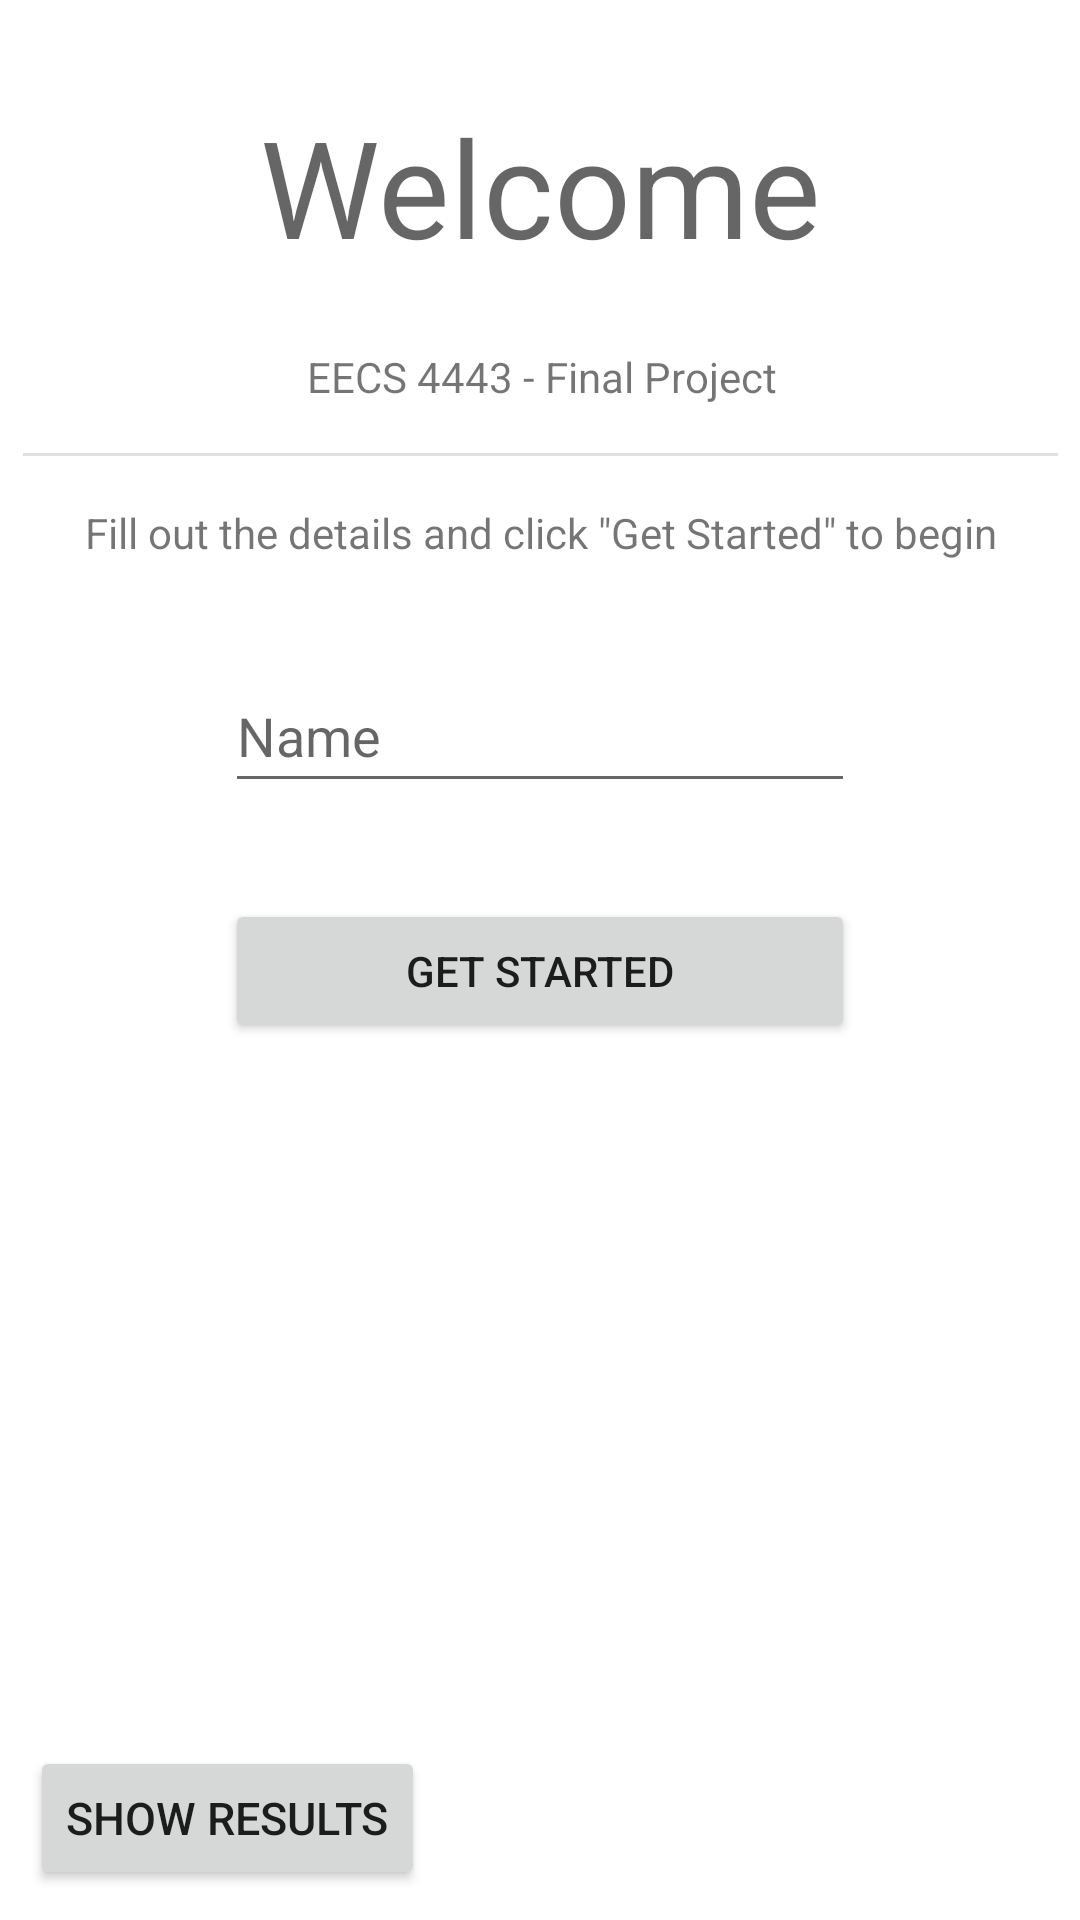

Layout XML and referenced resources for this Android screen:
<!-- AndroidManifest.xml: application theme Theme.EECS4443FinalProjectGolf -->
<!-- res/layout/activity_setup.xml -->
<?xml version="1.0" encoding="utf-8"?>
<androidx.constraintlayout.widget.ConstraintLayout xmlns:android="http://schemas.android.com/apk/res/android"
    xmlns:app="http://schemas.android.com/apk/res-auto"
    xmlns:tools="http://schemas.android.com/tools"
    android:layout_width="match_parent"
    android:layout_height="match_parent"
    tools:context=".SetupActivity">

    <TextView
        android:id="@+id/setupTitle"
        android:layout_width="wrap_content"
        android:layout_height="wrap_content"
        android:layout_marginTop="32dp"
        android:text="Welcome"
        android:textAppearance="@style/TextAppearance.AppCompat.Display2"
        app:layout_constraintEnd_toEndOf="parent"
        app:layout_constraintHorizontal_bias="0.5"
        app:layout_constraintStart_toStartOf="parent"
        app:layout_constraintTop_toTopOf="parent" />

    <androidx.constraintlayout.widget.ConstraintLayout
        android:id="@+id/setupSubtitleContainer"
        android:layout_width="wrap_content"
        android:layout_height="wrap_content"
        android:layout_marginTop="24dp"
        app:layout_constraintEnd_toEndOf="parent"
        app:layout_constraintHorizontal_bias="0.5"
        app:layout_constraintStart_toStartOf="parent"
        app:layout_constraintTop_toBottomOf="@+id/setupTitle">

        <TextView
            android:id="@+id/setupDescription"
            android:layout_width="wrap_content"
            android:layout_height="wrap_content"
            android:layout_marginTop="16dp"
            android:text="@string/setup_description"
            app:layout_constraintEnd_toEndOf="parent"
            app:layout_constraintStart_toStartOf="parent"
            app:layout_constraintTop_toBottomOf="@+id/divider" />

        <TextView
            android:id="@+id/setupSubtitle"
            android:layout_width="wrap_content"
            android:layout_height="wrap_content"
            android:gravity="center"
            android:text="@string/setup_subtitle"
            app:layout_constraintEnd_toEndOf="parent"
            app:layout_constraintHorizontal_bias="0.5"
            app:layout_constraintStart_toStartOf="parent"
            app:layout_constraintTop_toTopOf="parent" />

        <View
            android:id="@+id/divider"
            android:layout_width="345dp"
            android:layout_height="1dp"
            android:layout_marginTop="16dp"
            android:background="?android:attr/listDivider"
            app:layout_constraintEnd_toEndOf="parent"
            app:layout_constraintHorizontal_bias="0.5"
            app:layout_constraintStart_toStartOf="parent"
            app:layout_constraintTop_toBottomOf="@+id/setupSubtitle" />
    </androidx.constraintlayout.widget.ConstraintLayout>

    <androidx.constraintlayout.widget.ConstraintLayout
        android:id="@+id/setupInputsContainer"
        android:layout_width="wrap_content"
        android:layout_height="wrap_content"
        app:layout_constraintBottom_toBottomOf="parent"
        app:layout_constraintEnd_toEndOf="parent"
        app:layout_constraintHorizontal_bias="0.5"
        app:layout_constraintStart_toStartOf="parent"
        app:layout_constraintTop_toBottomOf="@+id/setupSubtitleContainer"
        app:layout_constraintVertical_bias="0.1">

        <Button
            android:id="@+id/getStartedButton"
            android:layout_width="0dp"
            android:layout_height="wrap_content"
            android:layout_marginTop="32dp"
            android:text="@string/get_started"
            app:layout_constraintEnd_toEndOf="parent"
            app:layout_constraintHorizontal_bias="0.5"
            app:layout_constraintStart_toStartOf="parent"
            app:layout_constraintTop_toBottomOf="@+id/nameField" />

        <EditText
            android:id="@+id/nameField"
            android:layout_width="wrap_content"
            android:layout_height="48dp"
            android:autofillHints="name"
            android:ems="10"
            android:hint="@string/name"
            android:inputType="text"
            app:layout_constraintEnd_toEndOf="parent"
            app:layout_constraintHorizontal_bias="0.5"
            app:layout_constraintStart_toStartOf="parent"
            app:layout_constraintTop_toTopOf="parent"
            tools:ignore="LabelFor" />
    </androidx.constraintlayout.widget.ConstraintLayout>

    <Button
        android:id="@+id/btn_show_results"
        android:layout_width="wrap_content"
        android:layout_height="wrap_content"
        android:layout_margin="10dp"
        android:textSize="15sp"
        android:text="@string/show_results"
        app:layout_constraintBottom_toBottomOf="parent"
        app:layout_constraintStart_toStartOf="parent" />

</androidx.constraintlayout.widget.ConstraintLayout>
<!-- resources referenced by this layout -->
<resources>
  <string name="get_started">Get Started</string>
  <string name="name">Name</string>
  <string name="setup_description">Fill out the details and click \"Get Started\" to begin</string>
  <string name="setup_subtitle">EECS 4443 - Final Project</string>
  <string name="show_results">Show Results</string>
  <style name="Theme.EECS4443FinalProjectGolf" parent="Theme.MaterialComponents.DayNight.DarkActionBar">
          
          <item name="colorPrimary">@color/purple_500</item>
          <item name="colorPrimaryVariant">@color/purple_700</item>
          <item name="colorOnPrimary">@color/white</item>
          
          <item name="colorSecondary">@color/teal_200</item>
          <item name="colorSecondaryVariant">@color/teal_700</item>
          <item name="colorOnSecondary">@color/black</item>
          
          <item name="android:statusBarColor">?attr/colorPrimaryVariant</item>
          
          <item name="windowNoTitle">true</item>
          <item name="windowActionBar">false</item>
      </style>
  <color name="purple_500">#FF6200EE</color>
  <color name="purple_700">#FF3700B3</color>
  <color name="white">#FFFFFFFF</color>
  <color name="teal_200">#FF03DAC5</color>
  <color name="teal_700">#FF018786</color>
  <color name="black">#FF000000</color>
</resources>
